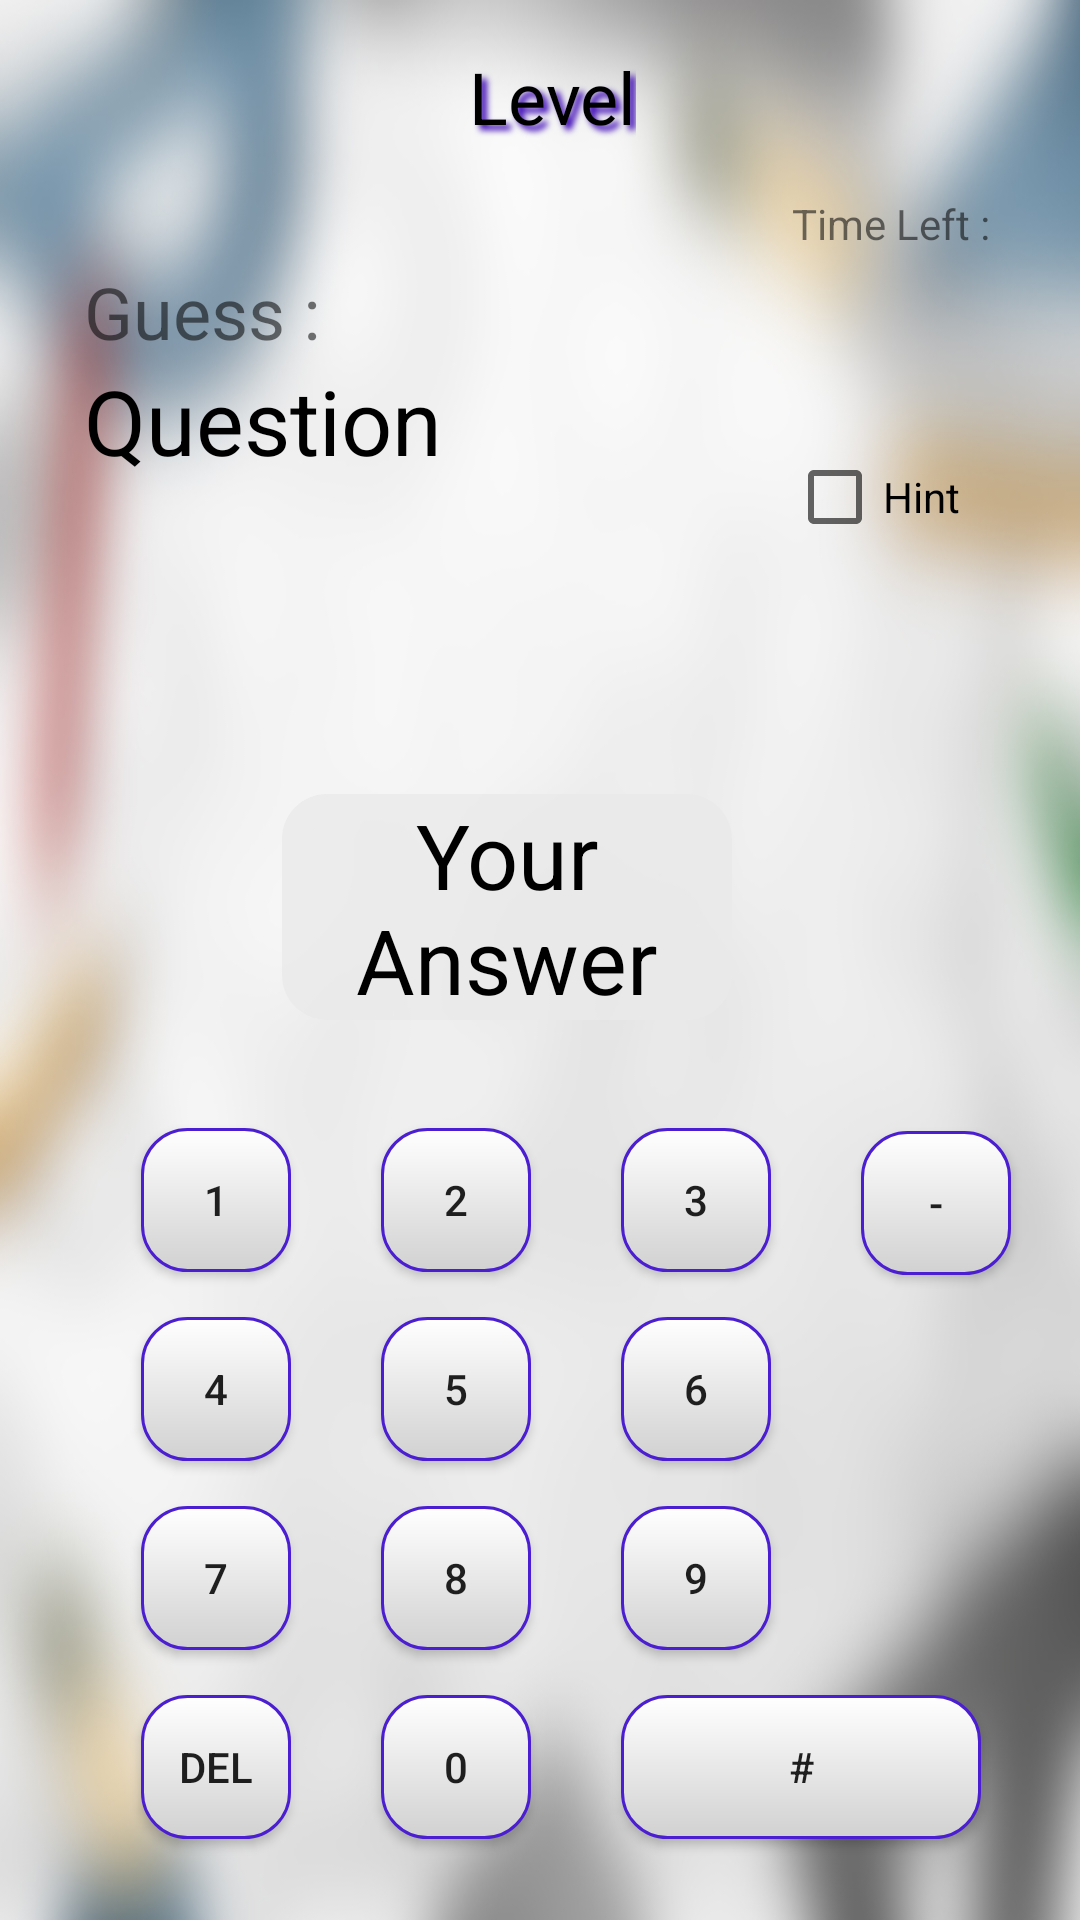

Write the Android layout XML for this screen, with the resource values it uses.
<!-- AndroidManifest.xml: application theme AppTheme -->
<!-- res/layout/activity_gamesc.xml -->
<?xml version="1.0" encoding="utf-8"?>
<android.support.constraint.ConstraintLayout
    xmlns:android="http://schemas.android.com/apk/res/android"
    xmlns:app="http://schemas.android.com/apk/res-auto"
    xmlns:tools="http://schemas.android.com/tools"
    android:layout_width="match_parent"
    android:layout_height="match_parent"
    android:background="@mipmap/bggamesc"
    >

    <Button
        android:id="@+id/btn1"
        android:layout_width="50dp"
        android:layout_height="wrap_content"
        android:layout_marginBottom="15dp"
        android:layout_marginStart="47dp"
        android:text="1"
        app:layout_constraintBottom_toTopOf="@+id/btn4"
        app:layout_constraintStart_toStartOf="parent"
        android:background="@drawable/button_boarder"/>

    <Button
        android:id="@+id/btn2"
        android:layout_width="50dp"
        android:layout_height="wrap_content"
        android:layout_marginBottom="15dp"
        android:layout_marginStart="30dp"
        android:text="2"
        app:layout_constraintBottom_toTopOf="@+id/btn5"
        app:layout_constraintStart_toEndOf="@+id/btn1"
        android:background="@drawable/button_boarder"/>

    <Button
        android:id="@+id/btn3"
        android:layout_width="50dp"
        android:layout_height="wrap_content"
        android:layout_marginBottom="15dp"
        android:layout_marginStart="30dp"
        android:text="3"
        app:layout_constraintBottom_toTopOf="@+id/btn6"
        app:layout_constraintStart_toEndOf="@+id/btn2"
        android:background="@drawable/button_boarder"/>

    <Button
        android:id="@+id/btn4"
        android:layout_width="50dp"
        android:layout_height="wrap_content"
        android:layout_marginBottom="15dp"
        android:layout_marginStart="47dp"
        android:text="4"
        app:layout_constraintBottom_toTopOf="@+id/btn7"
        app:layout_constraintStart_toStartOf="parent"
        android:background="@drawable/button_boarder"/>

    <Button
        android:id="@+id/btn5"
        android:layout_width="50dp"
        android:layout_height="wrap_content"
        android:layout_marginBottom="15dp"
        android:layout_marginStart="30dp"
        android:text="5"
        app:layout_constraintBottom_toTopOf="@+id/btn8"
        app:layout_constraintStart_toEndOf="@+id/btn4"
        android:background="@drawable/button_boarder"/>

    <Button
        android:id="@+id/btn6"
        android:layout_width="50dp"
        android:layout_height="wrap_content"
        android:layout_marginBottom="15dp"
        android:layout_marginStart="30dp"
        android:text="6"
        app:layout_constraintBottom_toTopOf="@+id/btn9"
        app:layout_constraintStart_toEndOf="@+id/btn5"
        android:background="@drawable/button_boarder"/>

    <Button
        android:id="@+id/btn7"
        android:layout_width="50dp"
        android:layout_height="wrap_content"
        android:layout_marginBottom="15dp"
        android:layout_marginStart="47dp"
        android:text="7"
        app:layout_constraintBottom_toTopOf="@+id/btnc"
        app:layout_constraintStart_toStartOf="parent"
        android:background="@drawable/button_boarder"/>

    <Button
        android:id="@+id/btn8"
        android:layout_width="50dp"
        android:layout_height="wrap_content"
        android:layout_marginBottom="15dp"
        android:layout_marginStart="30dp"
        android:text="8"
        app:layout_constraintBottom_toTopOf="@+id/btn0"
        app:layout_constraintStart_toEndOf="@+id/btn7"
        android:background="@drawable/button_boarder"/>

    <Button
        android:id="@+id/btn9"
        android:layout_width="50dp"
        android:layout_height="wrap_content"
        android:layout_marginBottom="15dp"
        android:layout_marginStart="30dp"
        android:text="9"
        app:layout_constraintBottom_toTopOf="@+id/btnok"
        app:layout_constraintStart_toEndOf="@+id/btn8"
        android:background="@drawable/button_boarder"/>

    <Button
        android:id="@+id/btn0"
        android:layout_width="50dp"
        android:layout_height="wrap_content"
        android:layout_marginBottom="27dp"
        android:layout_marginStart="30dp"
        android:text="0"
        app:layout_constraintBottom_toBottomOf="parent"
        app:layout_constraintStart_toEndOf="@+id/btnc"
        android:background="@drawable/button_boarder"/>

    <Button
        android:id="@+id/btnok"
        android:layout_width="120dp"
        android:layout_height="wrap_content"
        android:layout_marginBottom="27dp"
        android:layout_marginStart="30dp"
        android:text="#"
        app:layout_constraintBottom_toBottomOf="parent"
        app:layout_constraintStart_toEndOf="@+id/btn0"
        android:background="@drawable/button_boarder"/>

    <Button
        android:id="@+id/btnc"
        android:layout_width="50dp"
        android:layout_height="wrap_content"
        android:layout_marginBottom="27dp"
        android:layout_marginStart="47dp"
        android:text="DEL"
        app:layout_constraintBottom_toBottomOf="parent"
        app:layout_constraintStart_toStartOf="parent"
        android:background="@drawable/button_boarder"/>

    <TextView
        android:id="@+id/input_lbl"
        android:layout_width="150dp"
        android:layout_height="wrap_content"
        android:layout_marginBottom="36dp"
        android:layout_marginEnd="116dp"

        android:background="@drawable/textfield_border"
        android:backgroundTint="#cceaeaea"
        android:shadowRadius="5"
        android:text="Your Answer"
        android:textAlignment="center"
        android:textColor="@android:color/background_dark"
        android:textSize="30sp"
        app:layout_constraintBottom_toTopOf="@+id/btn2"
        app:layout_constraintEnd_toEndOf="parent" />

    <TextView
        android:id="@+id/ans_lbl"
        android:layout_width="84dp"
        android:layout_height="24dp"
        android:text="TextView"
        android:visibility="invisible"
        tools:layout_editor_absoluteX="0dp"
        tools:layout_editor_absoluteY="0dp" />

    <TextView
        android:id="@+id/level_lbl"
        android:layout_width="wrap_content"
        android:layout_height="wrap_content"
        android:layout_marginEnd="148dp"
        android:layout_marginTop="16dp"
        android:shadowColor="@color/colorPrimaryDark"
        android:shadowDx="5"
        android:shadowDy="5"
        android:shadowRadius="5"
        android:text="Level"
        android:textAlignment="center"
        android:textColor="@android:color/background_dark"
        android:textColorHighlight="@color/colorPrimaryDark"
        android:textSize="24sp"
        app:layout_constraintEnd_toEndOf="parent"
        app:layout_constraintTop_toTopOf="parent" />

    <TextView
        android:id="@+id/ques_lbl"
        android:layout_width="200dp"
        android:layout_height="wrap_content"
        android:layout_marginStart="28dp"
        android:layout_marginTop="120dp"
        android:text="Question"
        android:textAlignment="inherit"
        android:textColor="@android:color/background_dark"
        android:textSize="30sp"
        app:layout_constraintStart_toStartOf="parent"
        app:layout_constraintTop_toTopOf="parent" />

    <Button
        android:id="@+id/btnminus"
        android:layout_width="50dp"
        android:layout_height="wrap_content"
        android:layout_marginBottom="140dp"
        android:layout_marginStart="30dp"
        android:text="-"
        app:layout_constraintBottom_toTopOf="@+id/btnok"
        app:layout_constraintStart_toEndOf="@+id/btn3"
        android:background="@drawable/button_boarder"/>

    <TextView
        android:id="@+id/timer_lbl"
        android:layout_width="wrap_content"
        android:layout_height="wrap_content"
        android:layout_marginEnd="30dp"
        android:layout_marginTop="65dp"
        android:text="Time Left :"
        app:layout_constraintEnd_toEndOf="parent"
        app:layout_constraintTop_toTopOf="parent" />

    <TextView
        android:id="@+id/result_lbl"
        android:layout_width="100dp"
        android:layout_height="wrap_content"
        android:layout_marginEnd="16dp"
        android:layout_marginTop="7dp"
        android:textAlignment="center"
        android:textSize="24sp"
        app:layout_constraintEnd_toEndOf="parent"
        app:layout_constraintTop_toBottomOf="@+id/timer_lbl" />

    <TextView
        android:id="@+id/hint_lbl"
        android:layout_width="100dp"
        android:layout_height="wrap_content"
        android:layout_marginEnd="16dp"
        android:textAlignment="center"
        android:textSize="18sp"
        android:visibility="visible"
        app:layout_constraintEnd_toEndOf="parent"
        app:layout_constraintTop_toBottomOf="@+id/result_lbl" />

    <CheckBox
        android:id="@+id/hintCheck"
        android:layout_width="wrap_content"
        android:layout_height="wrap_content"
        android:layout_marginEnd="40dp"
        android:layout_marginTop="2dp"
        android:shadowColor="@color/colorPrimaryDark"
        android:text="Hint"
        android:textColorHighlight="@color/colorPrimaryDark"
        android:textColorHint="@color/colorPrimaryDark"
        android:textColorLink="@color/colorPrimaryDark"
        app:layout_constraintEnd_toEndOf="parent"
        app:layout_constraintTop_toBottomOf="@+id/hint_lbl" />

    <TextView
        android:id="@+id/textView11"
        android:layout_width="wrap_content"
        android:layout_height="wrap_content"
        android:layout_marginStart="28dp"
        android:text="Guess :"
        android:textSize="24sp"
        app:layout_constraintBottom_toTopOf="@+id/ques_lbl"
        app:layout_constraintStart_toStartOf="parent" />

</android.support.constraint.ConstraintLayout>
<!-- resources referenced by this layout -->
<resources>
  <!-- drawable button_boarder (drawable) -->
  <?xml version="1.0" encoding="utf-8"?>
  <shape xmlns:android="http://schemas.android.com/apk/res/android"
      android:shape="rectangle">
      <gradient android:startColor="#FFFFFF"
          android:endColor="#d1d1d1"
          android:angle="270" />
      <corners android:radius="15dp" />
      <stroke android:width="3px" android:color="#4b1fd1" />
  </shape>
  <!-- drawable textfield_border (drawable) -->
  <?xml version="1.0" encoding="utf-8"?>
  <shape xmlns:android="http://schemas.android.com/apk/res/android"
      android:shape="rectangle"
      android:background="#00eaeaea">
      <corners android:radius="15dp" />
  </shape>
  <!-- mipmap bggamesc: jpg bitmap (mipmap-xxhdpi, 75700 bytes) -->
  <style name="AppTheme" parent="Theme.AppCompat.Light.DarkActionBar">
          
          <item name="colorPrimary">@color/colorPrimary</item>
          <item name="colorPrimaryDark">@color/colorPrimaryDark</item>
          <item name="colorAccent">@color/colorAccent</item>
      </style>
  <!-- not gathered from this repository: default colours our renderer supplied (Android Studio template values) -->
  <color name="colorPrimary">#FF6200EE</color>
  <color name="colorPrimaryDark">#FF3700B3</color>
  <color name="colorAccent">#FF03DAC5</color>
</resources>
